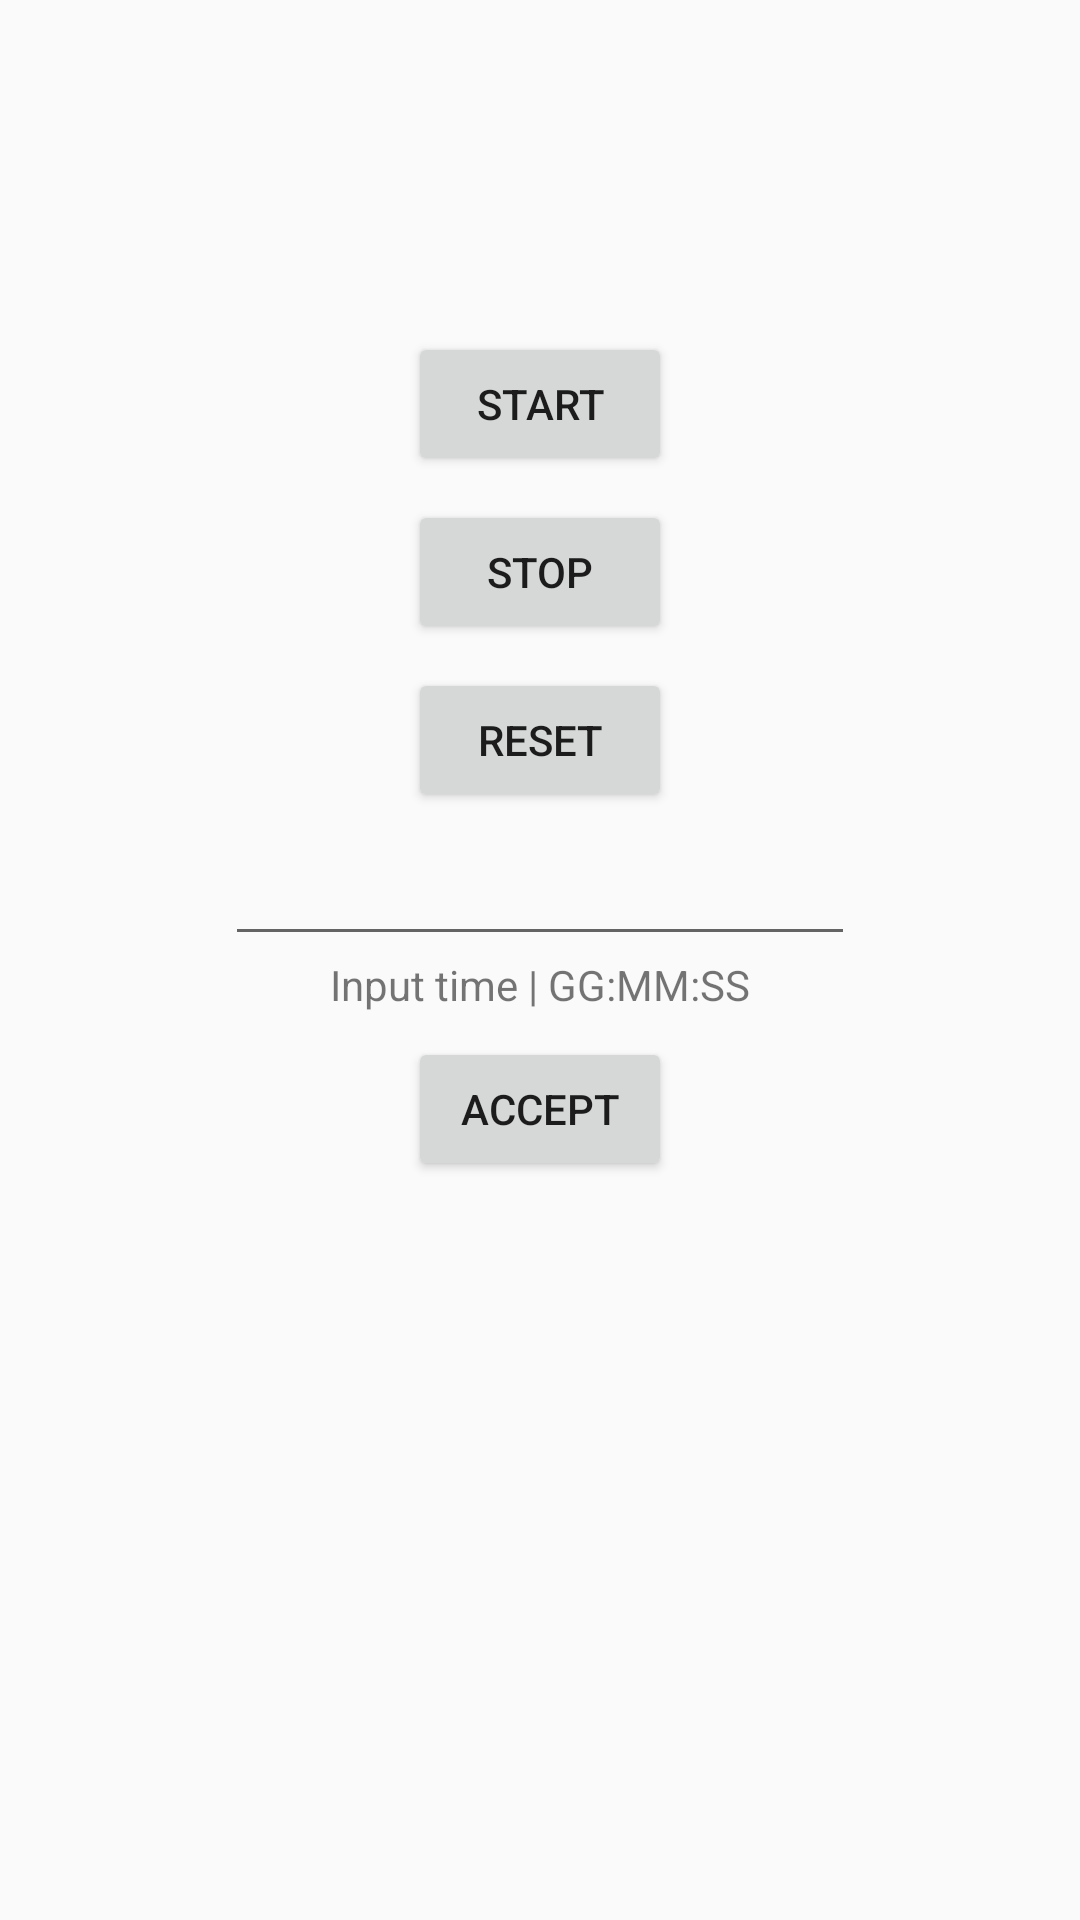

This screen was rendered from an Android layout file. Write that file and the resources it references.
<!-- AndroidManifest.xml: application theme MotywAplikacji -->
<!-- res/layout/fragment_stoper.xml -->
<?xml version="1.0" encoding="utf-8"?>
<ScrollView
    xmlns:android="http://schemas.android.com/apk/res/android"
    xmlns:tools="http://schemas.android.com/tools"
    android:layout_width="match_parent"
    android:layout_height="match_parent">

    <LinearLayout

        android:layout_width="match_parent"
        android:layout_height="wrap_content"
        android:orientation="vertical"
        android:padding="16dp">

        <TextView
            android:id="@+id/time_view"
            android:layout_width="wrap_content"
            android:layout_height="wrap_content"
            android:layout_gravity="center_horizontal"
            android:textAppearance="@android:style/TextAppearance.Large"
            android:textSize="56sp" />

        <Button
            android:id="@+id/start_button"
            android:layout_width="wrap_content"
            android:layout_height="wrap_content"
            android:layout_gravity="center_horizontal"
            android:layout_marginTop="20dp"

            android:text="@string/start" />

        <Button
            android:id="@+id/stop_button"
            android:layout_width="wrap_content"
            android:layout_height="wrap_content"
            android:layout_gravity="center_horizontal"
            android:layout_marginTop="8dp"

            android:text="@string/stop" />

        <Button
            android:id="@+id/reset_button"
            android:layout_width="wrap_content"
            android:layout_height="wrap_content"
            android:layout_gravity="center_horizontal"
            android:layout_marginTop="8dp"

            android:text="@string/reset" />

        <EditText
            android:id="@+id/time_edit"
            android:layout_width="wrap_content"
            android:layout_height="wrap_content"
            android:layout_gravity="center_horizontal"
            android:autofillHints=""
            android:contentDescription="@string/text_description"
            android:ems="10"
            android:inputType="time"
            android:minWidth="48dp"
            android:minHeight="48dp" />

        <TextView
            android:id="@+id/textView"
            android:layout_width="wrap_content"
            android:layout_height="wrap_content"
            android:layout_gravity="center_horizontal"

            android:text="@string/text_description" />

        <Button
            android:id="@+id/accept_button"
            android:layout_width="wrap_content"
            android:layout_height="wrap_content"
            android:layout_gravity="center_horizontal"
            android:layout_marginTop="8dp"

            android:text="@string/accept" />
    </LinearLayout>
</ScrollView>
<!-- resources referenced by this layout -->
<resources>
  <string name="accept">Accept</string>
  <string name="reset">Reset</string>
  <string name="start">Start</string>
  <string name="stop">Stop</string>
  <string name="text_description">Input time | GG:MM:SS</string>
  <style name="MotywAplikacji" parent="Theme.AppCompat.Light.NoActionBar">
  
  
  
      </style>
</resources>
